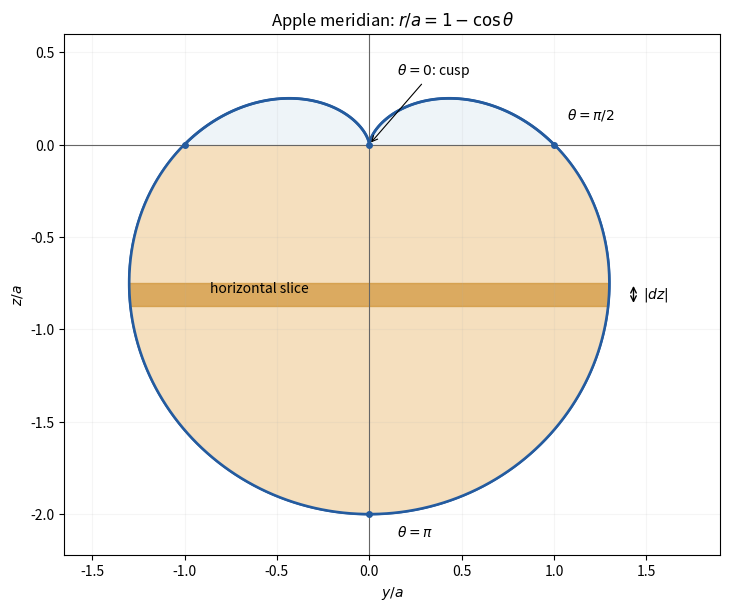

Write the Python code that produced this figure. (Note: this script raises an exception after producing the figure.)
"""Original cardioid meridian and horizontal disk slice, not an angular wedge."""
from pathlib import Path
import matplotlib
matplotlib.use("Agg")
import matplotlib.pyplot as plt
from matplotlib.patches import Polygon
import numpy as np

theta=np.linspace(0,np.pi,800)
radius=1-np.cos(theta)
horizontal=radius*np.sin(theta)
vertical=radius*np.cos(theta)
outline=np.column_stack([np.r_[horizontal,-horizontal[::-1]],
                         np.r_[vertical,vertical[::-1]]])
fig,ax=plt.subplots(figsize=(7.4,6.0),layout="constrained")
shape=Polygon(outline,facecolor="#eef4f8",edgecolor="#245b9f",lw=2)
ax.add_patch(shape)
lower=theta>=np.pi/2
lower_shape=Polygon(np.column_stack([np.r_[horizontal[lower],-horizontal[lower][::-1]],
                                    np.r_[vertical[lower],vertical[lower][::-1]]]),
                    facecolor="#f5dfbe",edgecolor="none")
ax.add_patch(lower_shape)
angle=2*np.pi/3
upper_z=(1-np.cos(angle))*np.cos(angle)
lower_z=(1-np.cos(angle+.07))*np.cos(angle+.07)
slice_patch=ax.axhspan(lower_z,upper_z,color="#d09438",alpha=.7)
slice_patch.set_clip_path(shape)
ax.axhline(0,color="0.4",lw=.8)
ax.axvline(0,color="0.4",lw=.8)
ax.plot(np.r_[horizontal,-horizontal[::-1]],np.r_[vertical,vertical[::-1]],
        color="#245b9f",lw=1.8)
ax.plot([0,1,-1,0],[0,0,0,-2],"o",color="#245b9f",ms=4)
ax.annotate(r"$\theta=0$: cusp",xy=(0,0),xytext=(.15,.38),
            arrowprops={"arrowstyle":"->","lw":.8},fontsize=10)
ax.annotate(r"$\theta=\pi/2$",xy=(1,0),xytext=(1.07,.14),fontsize=10)
ax.annotate(r"$\theta=\pi$",xy=(0,-2),xytext=(.15,-2.12),fontsize=10)
ax.annotate("",xy=(1.43,upper_z),xytext=(1.43,lower_z),
            arrowprops={"arrowstyle":"<->","lw":1})
ax.text(1.48,(upper_z+lower_z)/2,r"$|dz|$",va="center",fontsize=10)
ax.text(-.86,-.8,"horizontal slice",fontsize=10)
ax.set(aspect="equal",xlim=(-1.65,1.9),ylim=(-2.22,.6),xlabel=r"$y/a$",ylabel=r"$z/a$",
       title=r"Apple meridian: $r/a=1-\cos\theta$")
ax.grid(alpha=.12)
fig.savefig(Path(__file__).with_suffix(".png").name,dpi=120,facecolor="white")
